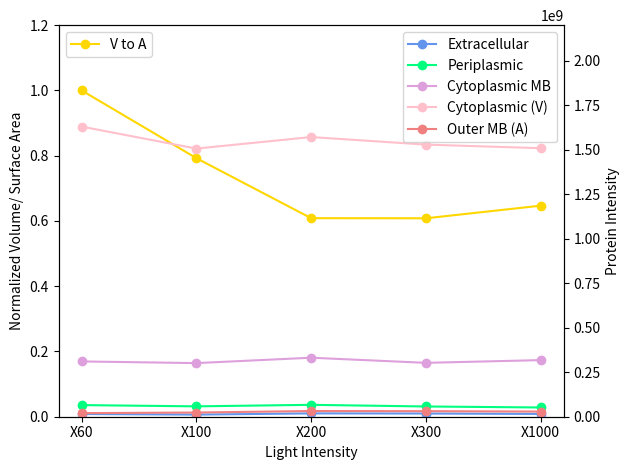

Python code for this plot:
import numpy as np
import matplotlib.pyplot as plt
def to_plot(input):
    x = [1,2,3,4,5]
    x_axis = ['X60','X100','X200','X300','X1000']
#VtoA = [ 4.11469476,  3.93226573,  3.65069334,  3.90560723,  3.78239169]
    #plt.xticks(x, x_axis)


    volume =[1630018405.5000002, 1506606691.3999999, 1571388973.7999997, 1528810441.3, 1508798214.7999997]
    cytoMB = [310636253.9, 301277282.0, 331563189.2, 302710007.6, 318035204.09999996]
    periplasmic = [65291998.0, 58280215.0, 66842115.5, 57548402.0, 51930649.0]
    extracellular= [15188366.0, 11863796.0, 18789647.0, 17996252.0, 15669269.2]
    outermembrane =[20217392.0, 23582096.0, 32030458.0, 31181474.0, 28934721.0]

    fig, ax1 = plt.subplots()

    VtoA= [x / input[0] for x in input]

    #VtoA = input/float(input[0])
    ax1.plot(x, VtoA, 'gold', label='V to A', marker ='o')
    ax1.set_xlabel('Light Intensity')
# Make the y-axis label, ticks and tick labels match the line color.
    ax1.set_ylabel('Normalized Volume/ Surface Area')
    #ax1.tick_params('y', colors='b')
    ax1.legend(loc='upper left')
    plt.xticks(x, x_axis)


    ax2 = ax1.twinx()

    #line_extra = ax2.plot(x, extracellular, 'black')
    ax2.plot(x, extracellular, 'cornflowerblue', label='Extracellular',marker ='o')

    #line_peri=ax2.plot(x, periplasmic, 'r')
    ax2.plot(x, periplasmic, 'springgreen', label="Periplasmic",marker ='o')

    #line_cytoMB=ax2.plot (x,cytoMB,'yellow')
    ax2.plot (x,cytoMB,'plum', label='Cytoplasmic MB',marker ='o')
    ax2.plot (x,volume,'pink', label='Cytoplasmic (V)',marker ='o')
    ax2.plot (x,outermembrane,'lightcoral', label='Outer MB (A)',marker ='o')
    ax2.set_ylabel('Protein Intensity')

    ax2.legend(loc=1)

    ax1.set_ylim(0, 1.2)
    ax2.set_ylim(0,2200000000)
    fig.tight_layout()
    plt.show()
to_plot([ 80.62456352,  63.88773464,  49.05921026,  49.02944746,  52.14490282])
